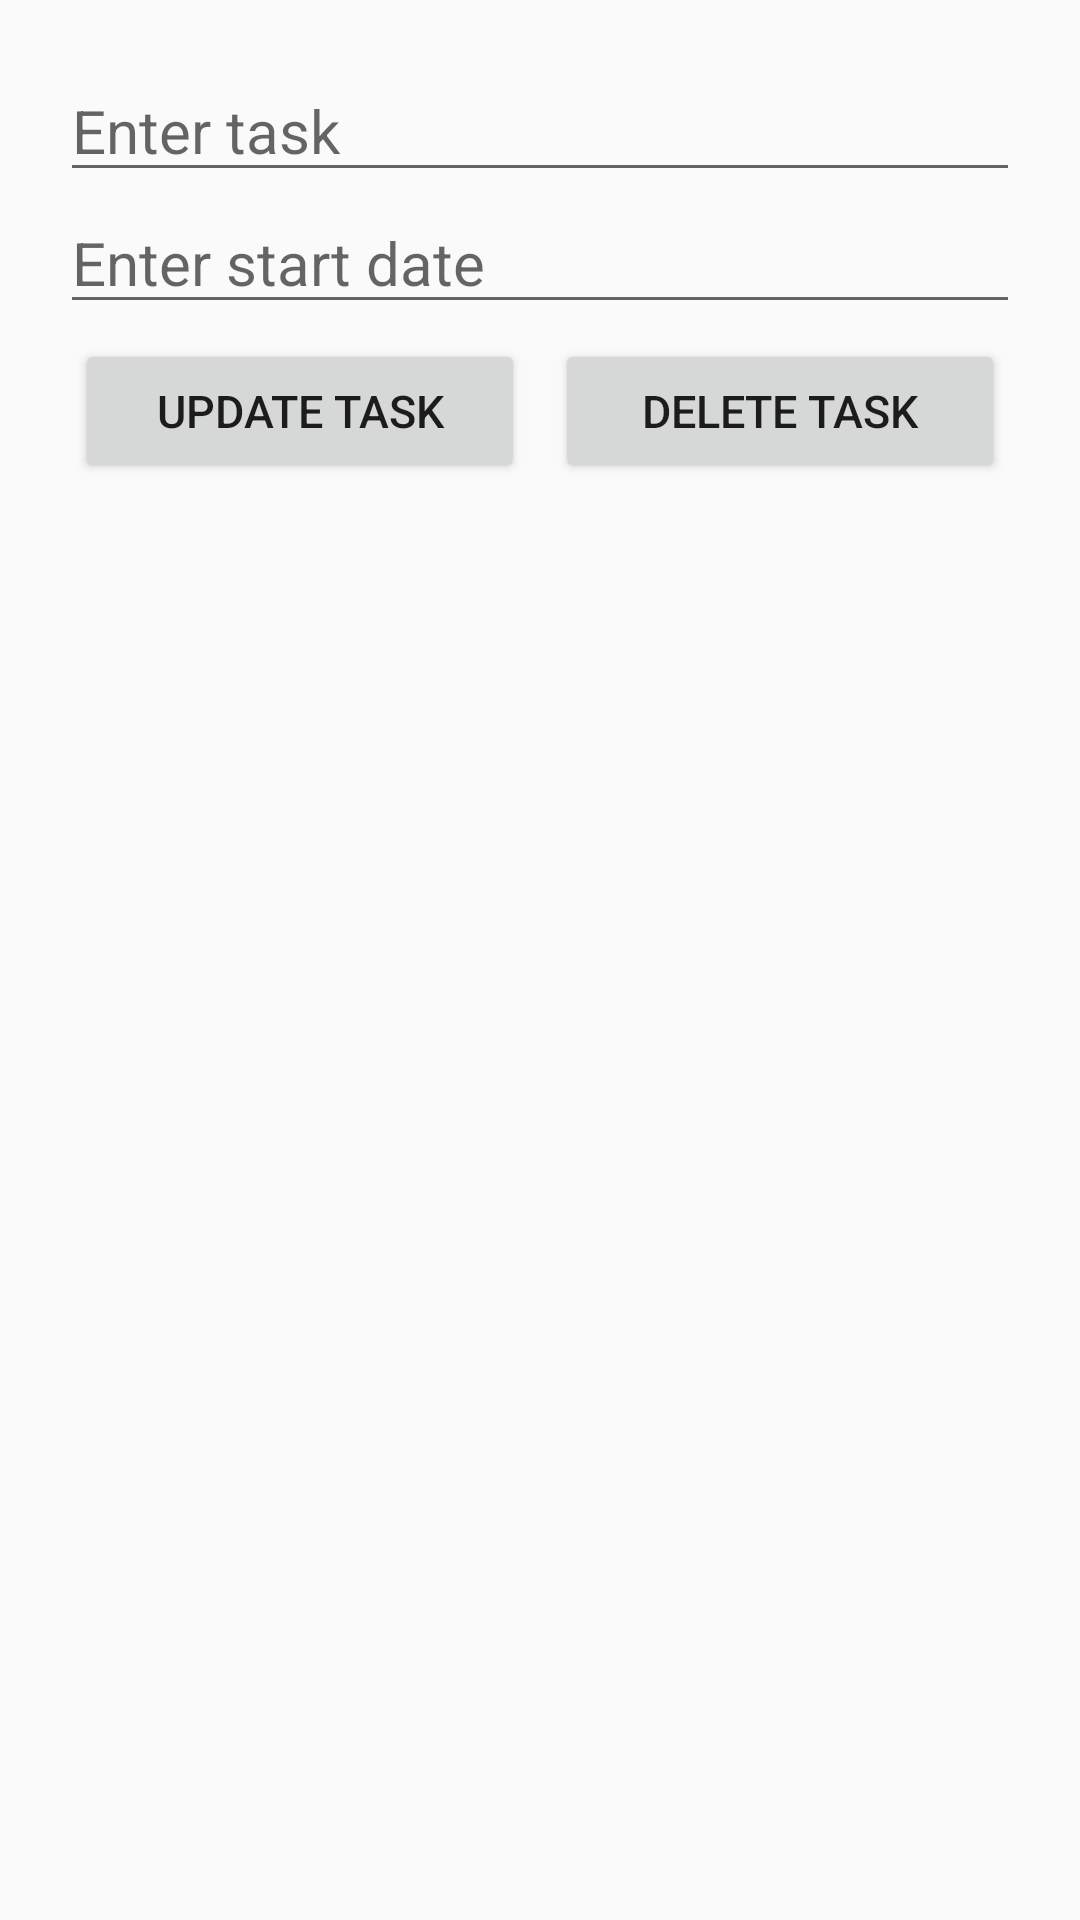

Android layout source for this screen:
<!-- AndroidManifest.xml: application theme Theme.ToDoListRecycler -->
<!-- res/layout/activity_update_task.xml -->
<?xml version="1.0" encoding="utf-8"?>
<androidx.constraintlayout.widget.ConstraintLayout
    xmlns:android="http://schemas.android.com/apk/res/android"
    xmlns:app="http://schemas.android.com/apk/res-auto"
    xmlns:tools="http://schemas.android.com/tools"
    android:layout_width="match_parent"
    android:layout_height="match_parent"
    tools:context=".AddList"
    android:padding="20dp">

    <EditText
        android:id="@+id/taskEdit"
        android:layout_width="match_parent"
        android:layout_height="wrap_content"
        android:hint="Enter task"
        app:layout_constraintTop_toTopOf="parent"
        app:layout_constraintStart_toStartOf="parent"
        app:layout_constraintEnd_toEndOf="parent"
        android:textSize="20sp"
        />
    <EditText
        android:id="@+id/endDateEdit"
        android:layout_width="match_parent"
        android:layout_height="wrap_content"
        android:hint="Enter start date"
        app:layout_constraintTop_toBottomOf="@id/taskEdit"
        app:layout_constraintStart_toStartOf="parent"
        app:layout_constraintEnd_toEndOf="parent"
        android:textSize="20sp"
        />

    <androidx.appcompat.widget.LinearLayoutCompat
        android:layout_width="match_parent"
        android:layout_height="wrap_content"
        app:layout_constraintTop_toBottomOf="@id/endDateEdit"
        app:layout_constraintStart_toStartOf="parent"
        app:layout_constraintEnd_toEndOf="parent"
        android:orientation="horizontal"

        >
        <Button
            android:id="@+id/updateBtn"
            android:layout_width="0dp"
            android:layout_weight="1"
            android:layout_height="wrap_content"
            android:layout_marginTop="30dp"
            android:text="UPDATE TASK"
            android:textSize="15sp"
            android:layout_margin="5dp"
            />
        <Button
            android:id="@+id/deleteBtn"
            android:layout_width="0dp"
            android:layout_weight="1"
            android:layout_height="wrap_content"
            android:layout_marginTop="30dp"
            android:text="DELETE TASK"
            android:textSize="15sp"
            android:layout_margin="5dp"
            />

    </androidx.appcompat.widget.LinearLayoutCompat>


</androidx.constraintlayout.widget.ConstraintLayout>
<!-- resources referenced by this layout -->
<resources>
  <style name="Theme.ToDoListRecycler" parent="Theme.AppCompat.DayNight.NoActionBar">
          
          <item name="colorPrimary">@color/purple_500</item>
          <item name="colorPrimaryVariant">@color/purple_700</item>
          <item name="colorOnPrimary">@color/white</item>
          
          <item name="colorSecondary">@color/teal_200</item>
          <item name="colorSecondaryVariant">@color/teal_700</item>
          <item name="colorOnSecondary">@color/black</item>
          
          <item name="android:statusBarColor" tools:targetApi="l">?attr/colorPrimaryVariant</item>
          
      </style>
  <!-- not gathered from this repository: default colours our renderer supplied (Android Studio template values) -->
  <color name="purple_500">#FF6200EE</color>
  <color name="purple_700">#FF3700B3</color>
  <color name="teal_200">#FF03DAC5</color>
  <color name="teal_700">#FF018786</color>
  <color name="black">#FF000000</color>
  <color name="white">#FFFFFFFF</color>
</resources>
